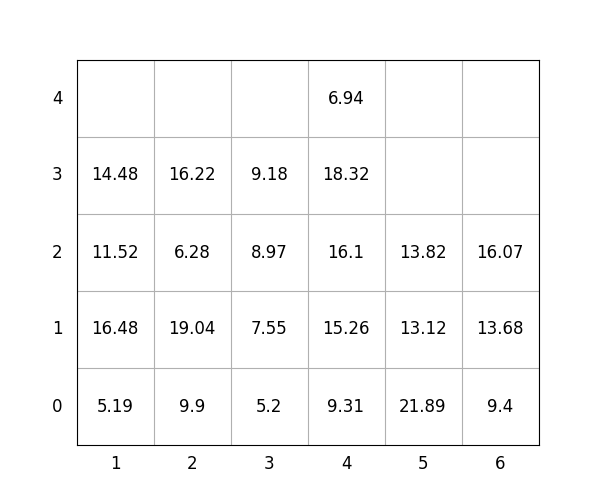

Data behind this chart, as committed beside it:
idx, loc_x, loc_y, loc_z, weight, group, score, seq, reloc, size(ft)
1, 4, 0, 0, 9.31, 1, 109.3, 1, 0, 20
2, 3, 0, 0, 5.2, 0, 5.2, 2, 0, 20
3, 3, 0, 1, 7.55, 0, 7.55, 3, 0, 20
4, 6, 0, 0, 9.4, 2, 209.4, 4, 0, 20
5, 6, 0, 1, 13.68, 2, 213.7, 5, 0, 20
6, 6, 0, 2, 16.07, 3, 316.1, 6, 0, 20
7, 4, 0, 1, 15.26, 1, 115.3, 7, 0, 20
8, 3, 0, 2, 8.97, 1, 109, 8, 0, 20
9, 3, 0, 3, 9.18, 3, 309.2, 9, 0, 20
10, 4, 0, 2, 16.1, 2, 216.1, 10, 0, 20
11, 5, 0, 0, 21.89, 0, 21.89, 11, 0, 20
12, 4, 0, 3, 18.32, 2, 218.3, 12, 0, 20
13, 4, 0, 4, 6.94, 3, 306.9, 13, 0, 20
14, 5, 0, 1, 13.12, 1, 113.1, 14, 0, 20
15, 2, 0, 0, 9.9, 0, 9.9, 15, 0, 20
16, 1, 0, 0, 5.19, 0, 5.19, 16, 0, 20
17, 2, 0, 1, 19.04, 0, 19.04, 17, 0, 20
18, 2, 0, 2, 6.28, 1, 106.3, 18, 0, 20
19, 2, 0, 3, 16.22, 2, 216.2, 19, 0, 20
20, 1, 0, 1, 16.48, 0, 16.48, 20, 1.0, 20
21, 5, 0, 2, 13.82, 2, 213.8, 21, 0, 20
22, 1, 0, 2, 11.52, 0, 11.52, 22, 1.0, 20
23, 1, 0, 3, 14.48, 0, 14.48, 23, 1.0, 20
